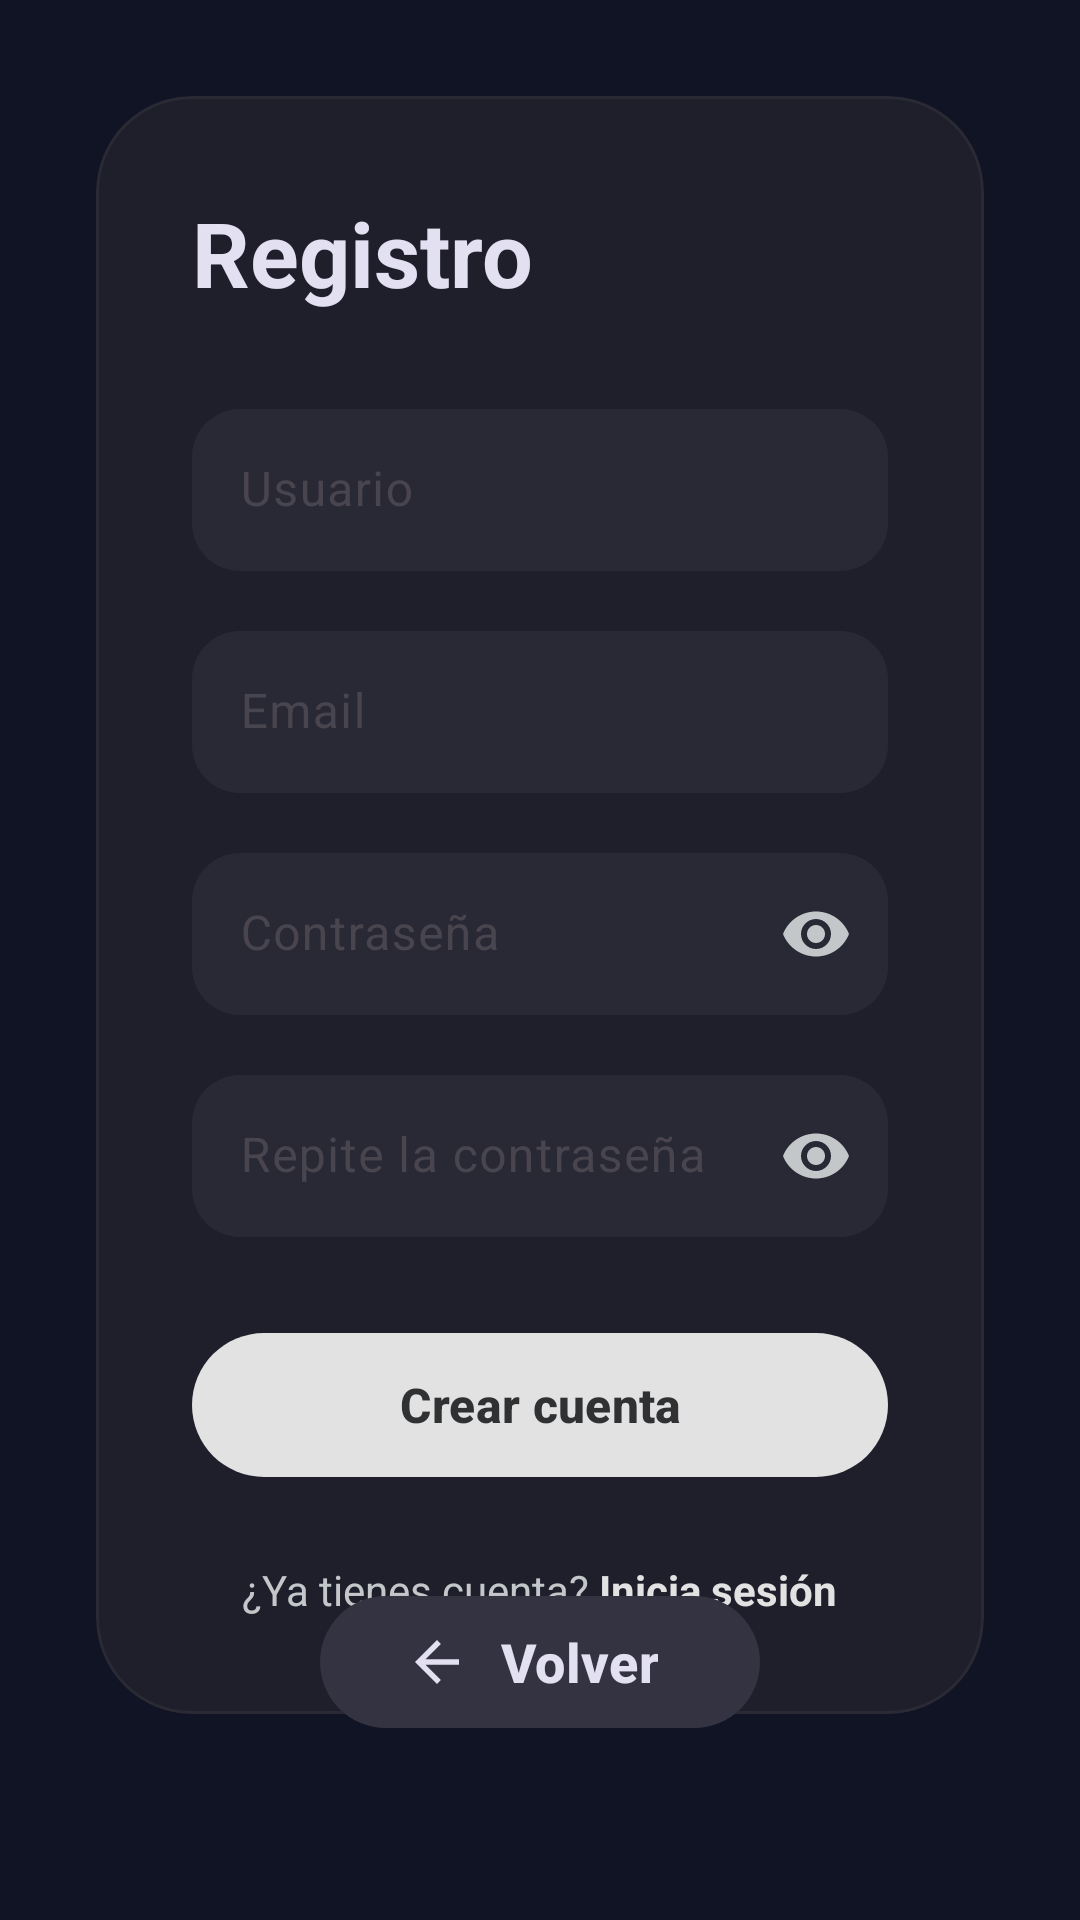

This screen was rendered from an Android layout file. Write that file and the resources it references.
<!-- AndroidManifest.xml: application theme Theme.FDPDPlayer -->
<!-- res/layout/fragment_register.xml -->
<?xml version="1.0" encoding="utf-8"?>
<FrameLayout xmlns:android="http://schemas.android.com/apk/res/android"
    xmlns:app="http://schemas.android.com/apk/res-auto"
    android:layout_width="match_parent"
    android:layout_height="match_parent"
    android:background="#111425">

    <ScrollView
        android:layout_width="match_parent"
        android:layout_height="match_parent"
        android:clipToPadding="false"
        android:fillViewport="true"
        android:paddingStart="32dp"
        android:paddingTop="32dp"
        android:paddingEnd="32dp"
        android:paddingBottom="116dp">

        <LinearLayout
            android:layout_width="match_parent"
            android:layout_height="match_parent"
            android:gravity="center"
            android:orientation="vertical">

            <com.google.android.material.card.MaterialCardView
                android:id="@+id/cardRegister"
                android:layout_width="match_parent"
                android:layout_height="wrap_content"
                app:cardBackgroundColor="#1F1E2B"
                app:cardCornerRadius="32dp"
                app:cardElevation="0dp"
                app:strokeColor="#4D444749"
                app:strokeWidth="1dp">

                <LinearLayout
                    android:layout_width="match_parent"
                    android:layout_height="wrap_content"
                    android:orientation="vertical"
                    android:padding="32dp">

                    <TextView
                        android:layout_width="match_parent"
                        android:layout_height="wrap_content"
                        android:text="Registro"
                        android:textColor="#E3E0F2"
                        android:textSize="30sp"
                        android:textStyle="bold" />

                    <com.google.android.material.textfield.TextInputLayout
                        android:layout_width="match_parent"
                        android:layout_height="wrap_content"
                        android:layout_marginTop="32dp"
                        android:hint="Usuario"
                        app:boxBackgroundColor="#292936"
                        app:boxBackgroundMode="filled"
                        app:boxCornerRadiusBottomEnd="16dp"
                        app:boxCornerRadiusBottomStart="16dp"
                        app:boxCornerRadiusTopEnd="16dp"
                        app:boxCornerRadiusTopStart="16dp"
                        app:boxStrokeColor="#C6C6C7"
                        app:boxStrokeWidth="0dp"
                        app:boxStrokeWidthFocused="1dp"
                        app:hintTextColor="#C4C7C9">

                        <com.google.android.material.textfield.TextInputEditText
                            android:id="@+id/eTUsuario"
                            android:layout_width="match_parent"
                            android:layout_height="54dp"
                            android:inputType="text"
                            android:paddingStart="16dp"
                            android:paddingEnd="16dp"
                            android:singleLine="true"
                            android:textColor="#E3E0F2"
                            android:textColorHint="#8E9193"
                            android:textSize="16sp" />

                    </com.google.android.material.textfield.TextInputLayout>

                    <com.google.android.material.textfield.TextInputLayout
                        android:layout_width="match_parent"
                        android:layout_height="wrap_content"
                        android:layout_marginTop="20dp"
                        android:hint="Email"
                        app:boxBackgroundColor="#292936"
                        app:boxBackgroundMode="filled"
                        app:boxCornerRadiusBottomEnd="16dp"
                        app:boxCornerRadiusBottomStart="16dp"
                        app:boxCornerRadiusTopEnd="16dp"
                        app:boxCornerRadiusTopStart="16dp"
                        app:boxStrokeColor="#C6C6C7"
                        app:boxStrokeWidth="0dp"
                        app:boxStrokeWidthFocused="1dp"
                        app:hintTextColor="#C4C7C9">

                        <com.google.android.material.textfield.TextInputEditText
                            android:id="@+id/eTEmail"
                            android:layout_width="match_parent"
                            android:layout_height="54dp"
                            android:inputType="textEmailAddress"
                            android:paddingStart="16dp"
                            android:paddingEnd="16dp"
                            android:singleLine="true"
                            android:textColor="#E3E0F2"
                            android:textColorHint="#8E9193"
                            android:textSize="16sp" />

                    </com.google.android.material.textfield.TextInputLayout>

                    <com.google.android.material.textfield.TextInputLayout
                        android:layout_width="match_parent"
                        android:layout_height="wrap_content"
                        android:layout_marginTop="20dp"
                        android:hint="Contraseña"
                        app:boxBackgroundColor="#292936"
                        app:boxBackgroundMode="filled"
                        app:boxCornerRadiusBottomEnd="16dp"
                        app:boxCornerRadiusBottomStart="16dp"
                        app:boxCornerRadiusTopEnd="16dp"
                        app:boxCornerRadiusTopStart="16dp"
                        app:boxStrokeColor="#C6C6C7"
                        app:boxStrokeWidth="0dp"
                        app:boxStrokeWidthFocused="1dp"
                        app:endIconMode="password_toggle"
                        app:endIconTint="#C4C7C9"
                        app:hintTextColor="#C4C7C9">

                        <com.google.android.material.textfield.TextInputEditText
                            android:id="@+id/tVContrasenia"
                            android:layout_width="match_parent"
                            android:layout_height="54dp"
                            android:inputType="textPassword"
                            android:paddingStart="16dp"
                            android:paddingEnd="16dp"
                            android:singleLine="true"
                            android:textColor="#E3E0F2"
                            android:textColorHint="#8E9193"
                            android:textSize="16sp" />

                    </com.google.android.material.textfield.TextInputLayout>

                    <com.google.android.material.textfield.TextInputLayout
                        android:layout_width="match_parent"
                        android:layout_height="wrap_content"
                        android:layout_marginTop="20dp"
                        android:hint="Repite la contraseña"
                        app:boxBackgroundColor="#292936"
                        app:boxBackgroundMode="filled"
                        app:boxCornerRadiusBottomEnd="16dp"
                        app:boxCornerRadiusBottomStart="16dp"
                        app:boxCornerRadiusTopEnd="16dp"
                        app:boxCornerRadiusTopStart="16dp"
                        app:boxStrokeColor="#C6C6C7"
                        app:boxStrokeWidth="0dp"
                        app:boxStrokeWidthFocused="1dp"
                        app:endIconMode="password_toggle"
                        app:endIconTint="#C4C7C9"
                        app:hintTextColor="#C4C7C9">

                        <com.google.android.material.textfield.TextInputEditText
                            android:id="@+id/tVConfirmarContrasenia"
                            android:layout_width="match_parent"
                            android:layout_height="54dp"
                            android:inputType="textPassword"
                            android:paddingStart="16dp"
                            android:paddingEnd="16dp"
                            android:singleLine="true"
                            android:textColor="#E3E0F2"
                            android:textColorHint="#8E9193"
                            android:textSize="16sp" />

                    </com.google.android.material.textfield.TextInputLayout>

                    <com.google.android.material.button.MaterialButton
                        android:id="@+id/btnCrearCuenta"
                        android:layout_width="match_parent"
                        android:layout_height="56dp"
                        android:layout_marginTop="28dp"
                        android:text="Crear cuenta"
                        android:textAllCaps="false"
                        android:textColor="#2F3132"
                        android:textSize="16sp"
                        android:textStyle="bold"
                        app:backgroundTint="#E2E2E3"
                        app:cornerRadius="28dp" />

                    <ProgressBar
                        android:id="@+id/progressBar"
                        android:layout_width="wrap_content"
                        android:layout_height="wrap_content"
                        android:layout_gravity="center"
                        android:layout_marginTop="24dp"
                        android:indeterminateTint="#E2E2E3"
                        android:visibility="gone" />

                    <LinearLayout
                        android:layout_width="wrap_content"
                        android:layout_height="wrap_content"
                        android:layout_gravity="center"
                        android:layout_marginTop="24dp"
                        android:gravity="center"
                        android:orientation="horizontal">

                        <TextView
                            android:layout_width="wrap_content"
                            android:layout_height="wrap_content"
                            android:text="¿Ya tienes cuenta? "
                            android:textColor="#C4C7C9"
                            android:textSize="14sp" />

                        <TextView
                            android:id="@+id/tvIrLogin"
                            android:layout_width="wrap_content"
                            android:layout_height="wrap_content"
                            android:clickable="true"
                            android:focusable="true"
                            android:text="Inicia sesión"
                            android:textColor="#E2E2E3"
                            android:textSize="14sp"
                            android:textStyle="bold" />

                    </LinearLayout>

                </LinearLayout>

            </com.google.android.material.card.MaterialCardView>

        </LinearLayout>

    </ScrollView>

    <com.google.android.material.button.MaterialButton
        android:id="@+id/btnVolver"
        android:layout_width="wrap_content"
        android:layout_height="52dp"
        android:layout_gravity="bottom|center_horizontal"
        android:layout_marginBottom="60dp"
        android:paddingStart="28dp"
        android:paddingEnd="34dp"
        android:text="Volver"
        android:textAllCaps="false"
        android:textColor="#E3E0F2"
        android:textSize="18sp"
        android:textStyle="bold"
        app:backgroundTint="#343341"
        app:cornerRadius="26dp"
        app:icon="@drawable/ic_arrow"
        app:iconGravity="textStart"
        app:iconPadding="10dp"
        app:iconSize="22dp"
        app:iconTint="#E3E0F2" />

</FrameLayout>
<!-- resources referenced by this layout -->
<resources>
  <!-- drawable ic_arrow (drawable) -->
  <?xml version="1.0" encoding="utf-8"?>
  <vector xmlns:android="http://schemas.android.com/apk/res/android"
      android:width="24dp"
      android:height="24dp"
      android:viewportWidth="24"
      android:viewportHeight="24">
  
      <path
          android:fillColor="#FFFFFFFF"
          android:pathData="M20,11H7.83l5.59,-5.59L12,4l-8,8l8,8l1.42,-1.41L7.83,13H20v-2z" />
  
  </vector>
  <style name="Theme.FDPDPlayer" parent="Base.Theme.FDPDPlayer" />
  <style name="Base.Theme.FDPDPlayer" parent="Theme.Material3.DayNight.NoActionBar">
          
          
      </style>
</resources>
